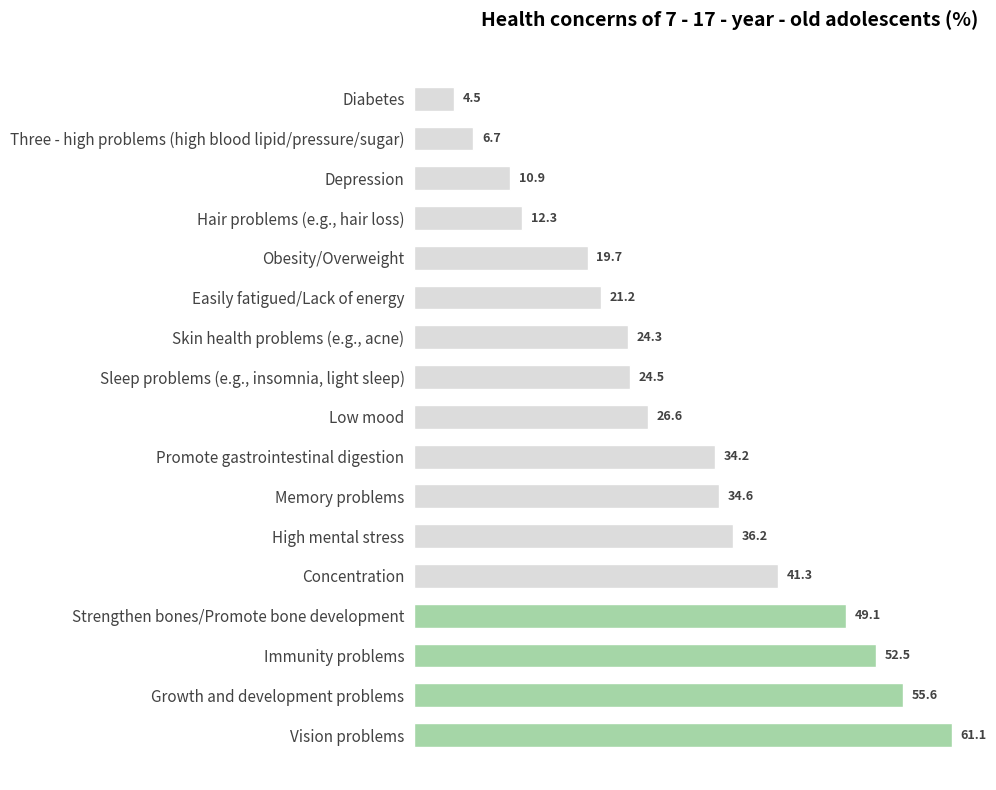

Write the Python code that produced this figure.
import matplotlib.pyplot as plt
import numpy as np

# -------------------- Data Definition --------------------
categories = [
    "Vision problems",
    "Growth and development problems",
    "Immunity problems",
    "Strengthen bones/Promote bone development",
    "Concentration",
    "High mental stress",
    "Memory problems",
    "Promote gastrointestinal digestion",
    "Low mood",
    "Sleep problems (e.g., insomnia, light sleep)",
    "Skin health problems (e.g., acne)",
    "Easily fatigued/Lack of energy",
    "Obesity/Overweight",
    "Hair problems (e.g., hair loss)",
    "Depression",
    "Three - high problems (high blood lipid/pressure/sugar)",
    "Diabetes"
]

# Simulated data (the first 4 items are green, the rest are gray)
percentages = [61.1, 55.6, 52.5, 49.1, 41.3, 36.2, 34.6, 34.2, 26.6, 24.5, 24.3, 21.2, 19.7, 12.3, 10.9, 6.7, 4.5]

# Color configuration (the first 4 items are green, the rest are gray)
colors = ["#a5d6a7"]*4 + ["#dcdcdc"]*(len(categories)-4)

# -------------------- Create a canvas --------------------
fig, ax = plt.subplots(figsize=(10, 8))

# -------------------- Draw a horizontal bar chart --------------------
y = np.arange(len(categories))

bars = ax.barh(
    y, 
    percentages, 
    color=colors, 
    height=0.6,
    edgecolor="white",
    linewidth=1
)

# -------------------- Add percentage labels --------------------
for bar in bars:
    width = bar.get_width()
    ax.text(
        width + 1,  # Offset 1 unit to the right
        bar.get_y() + bar.get_height()/2,
        f"{width}",
        va="center",
        fontsize=9,
        fontweight="bold",
        color="#424242"
    )

# -------------------- Beautify the chart --------------------
# Set y - axis labels
ax.set_yticks(y)
ax.set_yticklabels(categories, fontsize=11, color="#424242")

# Hide the x - axis
ax.set_xticks([])

# Hide the borders
for spine in ax.spines.values():
    spine.set_visible(False)

ax.tick_params(axis="y", left=False)  # Hide the y - axis tick marks

# Add a title
ax.set_title(
    "Health concerns of 7 - 17 - year - old adolescents (%)",
    fontsize=14,
    fontweight="bold",
    pad=20,
    loc="right"  # Simulate the title position of the original image
)

# Adjust the layout
plt.tight_layout()

plt.show()
